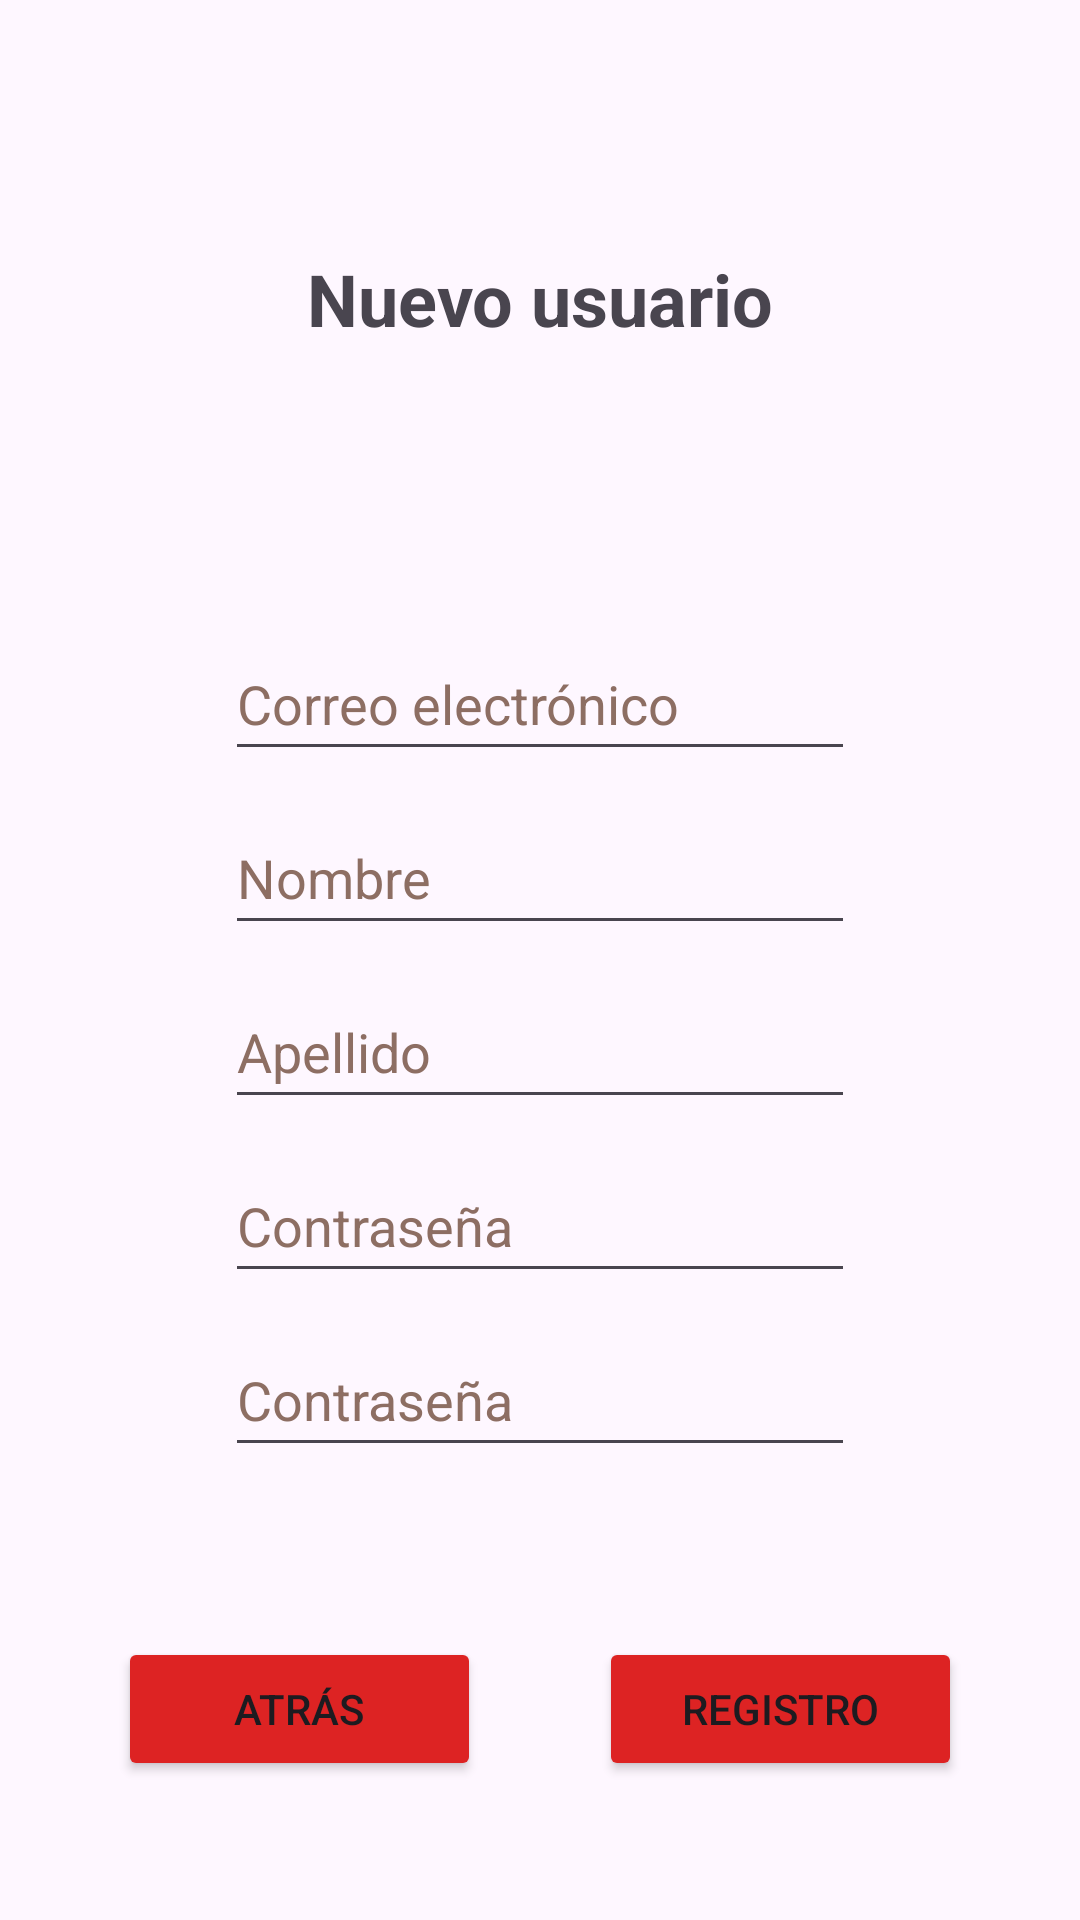

Reconstruct the res/layout file that produces this screen, plus the resources it refers to.
<!-- AndroidManifest.xml: application theme Theme.MyTubeApp -->
<!-- res/layout/register_activity.xml -->
<?xml version="1.0" encoding="utf-8"?>
 <androidx.constraintlayout.widget.ConstraintLayout xmlns:android="http://schemas.android.com/apk/res/android"
    xmlns:app="http://schemas.android.com/apk/res-auto"
     xmlns:tools="http://schemas.android.com/tools"
     android:layout_width="match_parent"
    android:layout_height="match_parent">

   <EditText
       android:id="@+id/email"
       android:layout_width="wrap_content"
       android:layout_height="wrap_content"
       android:autofillHints=""
       android:ems="10"
       android:hint="@string/email"
       android:inputType="textEmailAddress"
       android:minHeight="48dp"
       android:textColorHint="#8D6E63"
       android:visibility="visible"
       app:layout_constraintBottom_toTopOf="@+id/name"
       app:layout_constraintEnd_toEndOf="parent"
       app:layout_constraintStart_toStartOf="parent"
       app:layout_constraintTop_toBottomOf="@+id/guidelineSuperior" />

   <EditText
       android:id="@+id/name"
       android:layout_width="wrap_content"
       android:layout_height="wrap_content"
       android:autofillHints=""
       android:ems="10"
       android:hint="@string/nombre"
       android:inputType="text"
       android:minHeight="48dp"
       android:textColorHint="#8D6E63"
       app:layout_constraintBottom_toTopOf="@+id/surname"
       app:layout_constraintEnd_toEndOf="parent"
       app:layout_constraintStart_toStartOf="parent"
       app:layout_constraintTop_toBottomOf="@+id/email" />

   <EditText
       android:id="@+id/surname"
       android:layout_width="wrap_content"
       android:layout_height="wrap_content"
       android:autofillHints=""
       android:ems="10"
       android:hint="@string/apellido"
       android:inputType="text"
       android:minHeight="48dp"
       android:textColorHint="#8D6E63"
       app:layout_constraintBottom_toTopOf="@+id/password"
       app:layout_constraintEnd_toEndOf="parent"
       app:layout_constraintStart_toStartOf="parent"
       app:layout_constraintTop_toBottomOf="@+id/name" />

   <EditText
       android:id="@+id/password"
       android:layout_width="wrap_content"
       android:layout_height="wrap_content"
       android:autofillHints=""
       android:ems="10"
       android:hint="@string/password"
       android:inputType="textPassword"
       android:minHeight="48dp"
       android:textAlignment="viewStart"
       android:textColorHint="#8D6E63"
       android:visibility="visible"
       app:layout_constraintBottom_toTopOf="@+id/password2"
       app:layout_constraintEnd_toEndOf="parent"
       app:layout_constraintStart_toStartOf="parent"
       app:layout_constraintTop_toBottomOf="@+id/surname"
       tools:ignore="DuplicateSpeakableTextCheck" />

   <EditText
       android:id="@+id/password2"
       android:layout_width="wrap_content"
       android:layout_height="wrap_content"
       android:autofillHints=""
       android:ems="10"
       android:hint="@string/password"
       android:inputType="textPassword"
       android:minHeight="48dp"
       android:textAlignment="viewStart"
       android:textColorHint="#8D6E63"
       android:visibility="visible"
       app:layout_constraintBottom_toTopOf="@+id/guidelineInferior"
       app:layout_constraintEnd_toEndOf="parent"
       app:layout_constraintStart_toStartOf="parent"
       app:layout_constraintTop_toBottomOf="@+id/password" />

    <androidx.constraintlayout.widget.Guideline
        android:id="@+id/guidelineSuperior"
        android:layout_width="wrap_content"
        android:layout_height="wrap_content"
        android:orientation="horizontal"
        app:layout_constraintBottom_toTopOf="@+id/email"
        app:layout_constraintEnd_toEndOf="parent"
        app:layout_constraintGuide_begin="199dp"
        app:layout_constraintStart_toStartOf="parent" />

    <androidx.constraintlayout.widget.Guideline
        android:id="@+id/guidelineInferior"
        android:layout_width="wrap_content"
        android:layout_height="wrap_content"
        android:orientation="horizontal"
        app:layout_constraintBottom_toBottomOf="parent"
        app:layout_constraintGuide_begin="499dp"
        app:layout_constraintTop_toBottomOf="@+id/password2" />

   <Button
       android:id="@+id/back"
       android:layout_width="121dp"
       android:layout_height="48dp"
       android:backgroundTint="#DD2323"
       android:text="@string/back"
       app:layout_constraintBottom_toBottomOf="parent"
       app:layout_constraintEnd_toStartOf="@+id/register"
       app:layout_constraintHorizontal_bias="0.5"
       app:layout_constraintStart_toStartOf="parent"
       app:layout_constraintTop_toTopOf="@+id/guidelineInferior" />

   <Button
       android:id="@+id/register"
       android:layout_width="121dp"
       android:layout_height="48dp"
       android:backgroundTint="#DD2323"
       android:text="@string/register"
       app:layout_constraintBottom_toBottomOf="parent"
       app:layout_constraintEnd_toEndOf="parent"
       app:layout_constraintHorizontal_bias="0.5"
       app:layout_constraintStart_toEndOf="@+id/back"
       app:layout_constraintTop_toTopOf="@+id/guidelineInferior" />

    <TextView
        android:id="@+id/textView"
        android:layout_width="wrap_content"
        android:layout_height="wrap_content"
        android:text="@string/title_register"
        android:textSize="24sp"
        android:textStyle="bold"
        app:layout_constraintBottom_toTopOf="@+id/guidelineSuperior"
        app:layout_constraintEnd_toEndOf="parent"
        app:layout_constraintStart_toStartOf="parent"
        app:layout_constraintTop_toTopOf="parent" />

    <ImageView
        android:id="@+id/logo"
        android:layout_width="55dp"
        android:layout_height="61dp"
        android:src="@drawable/free_youtube_logo_icon_2431_thumb"
        app:layout_constraintBottom_toTopOf="@+id/guidelineSuperior"
        app:layout_constraintEnd_toStartOf="@+id/textView"
        app:layout_constraintStart_toStartOf="@+id/guidelineVertical"
        app:layout_constraintTop_toTopOf="parent"
        android:contentDescription="@string/icono_de_la_aplicaci_n" />

    <androidx.constraintlayout.widget.Guideline
        android:id="@+id/guidelineVertical"
        android:layout_width="wrap_content"
        android:layout_height="wrap_content"
        android:orientation="vertical"
        app:layout_constraintGuide_begin="37dp" />

</androidx.constraintlayout.widget.ConstraintLayout>
<!-- resources referenced by this layout -->
<resources>
  <string name="apellido">Apellido</string>
  <string name="back">Atrás</string>
  <string name="email">Correo electrónico</string>
  <string name="icono_de_la_aplicaci_n">Icono de la aplicación</string>
  <string name="nombre">Nombre</string>
  <string name="password">Contraseña</string>
  <string name="register">Registro</string>
  <string name="title_register">Nuevo usuario</string>
  <style name="Theme.MyTubeApp" parent="Base.Theme.MyTubeApp" />
  <style name="Base.Theme.MyTubeApp" parent="Theme.Material3.DayNight.NoActionBar">
          
          
      </style>
</resources>
